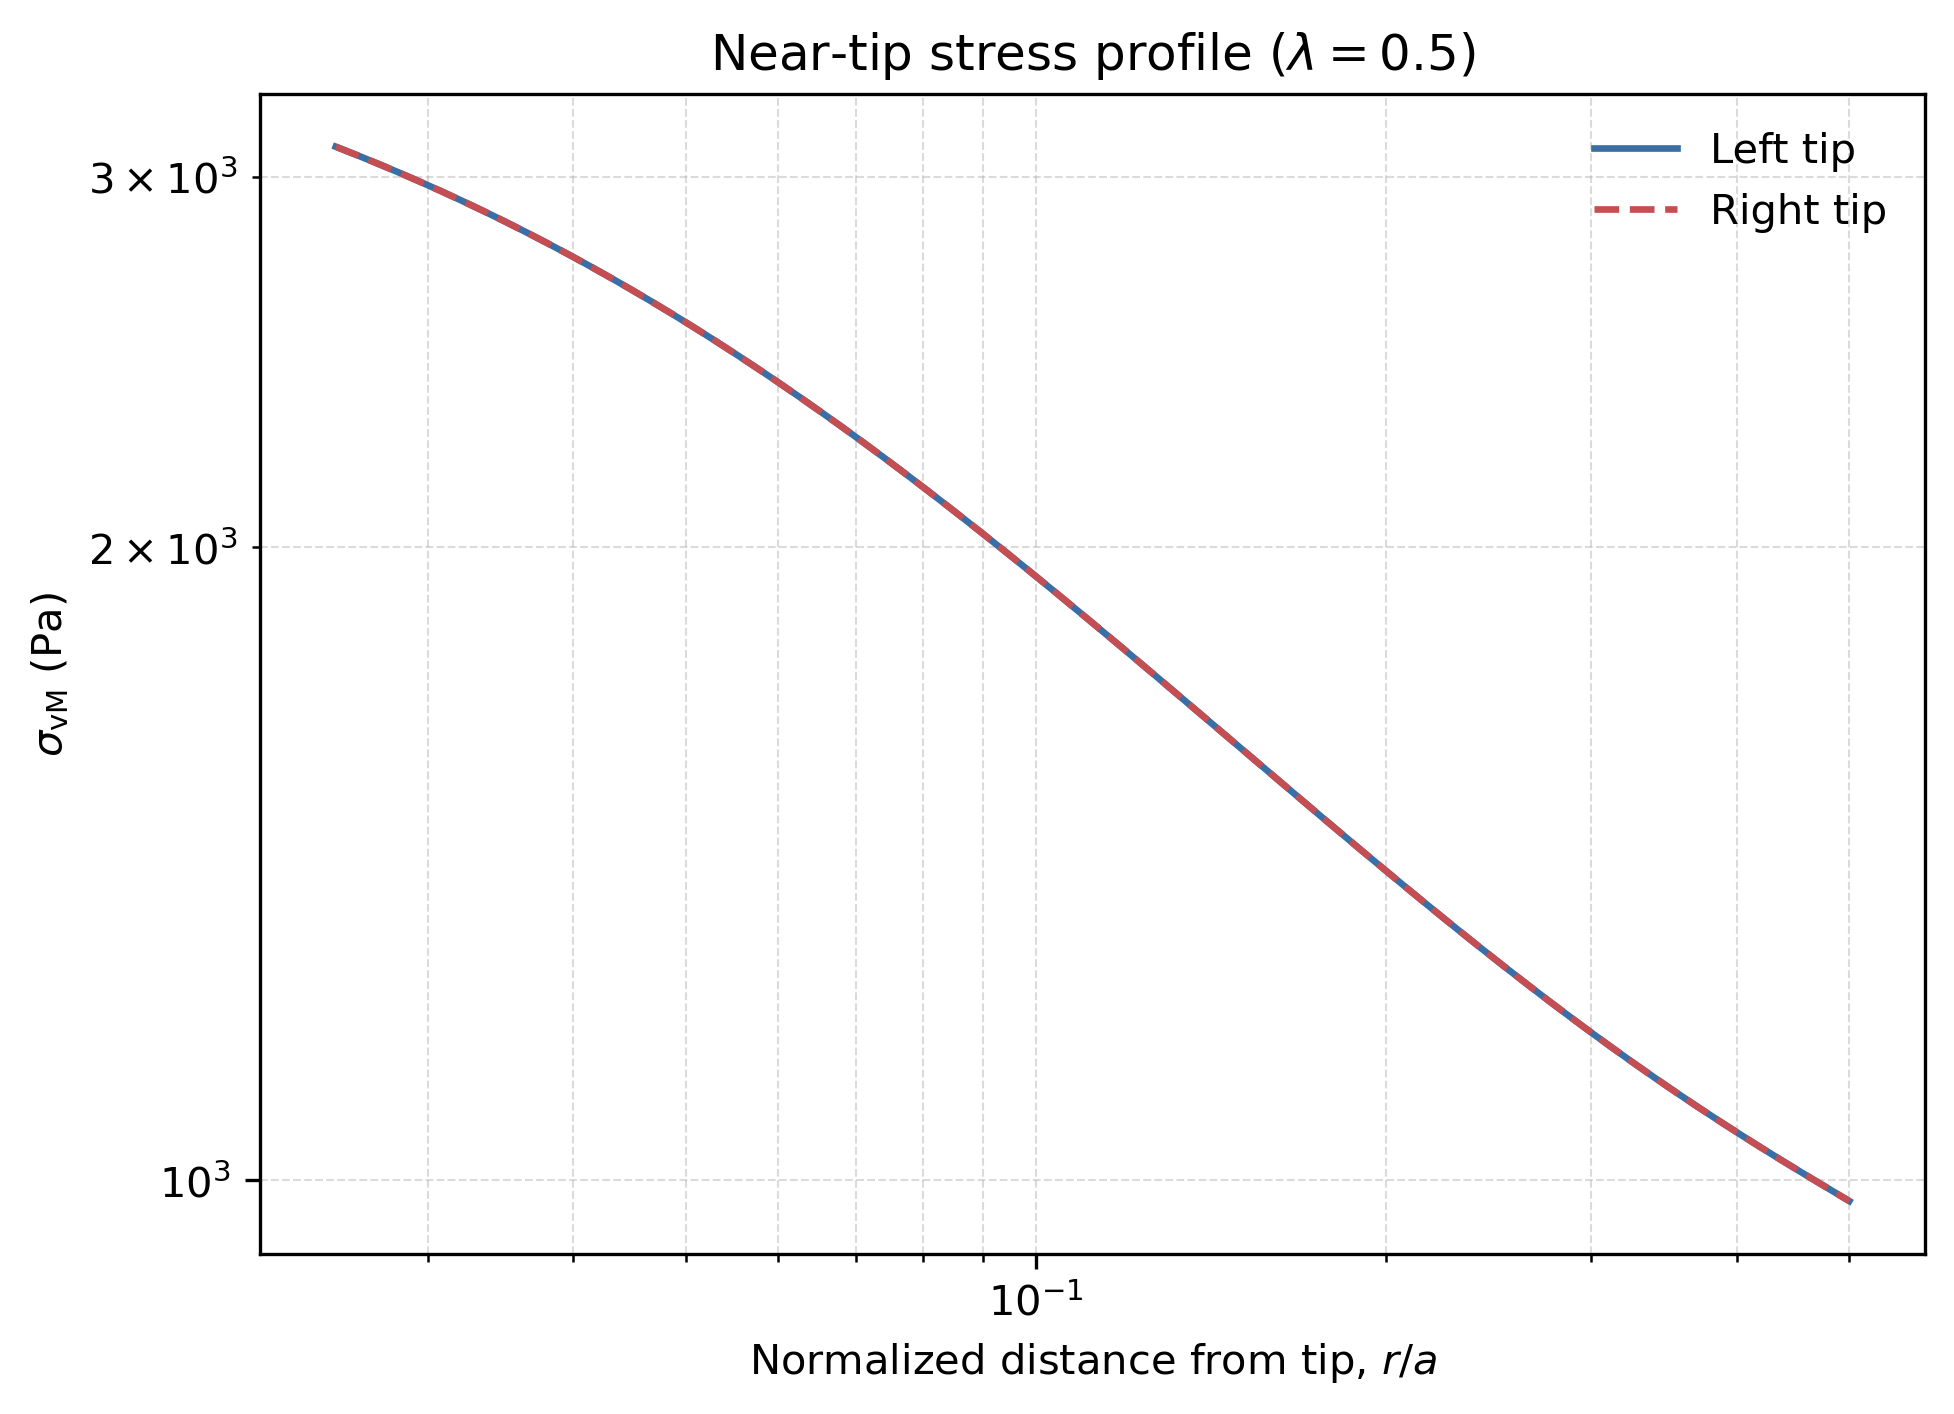

Source data for this figure (header and first rows):
distance_from_tip_m, vm_left_pa, vm_right_pa, vm_average_pa
1.250000000000000069e-02, 3.100582470958394424e+03, 3.100582470978875335e+03, 3.100582470968634880e+03
1.260474464812646155e-02, 3.094989293562153307e+03, 3.094989293613629343e+03, 3.094989293587891552e+03
1.271036701155780699e-02, 3.089370700112910527e+03, 3.089370700107403991e+03, 3.089370700110157486e+03
1.281687444517251237e-02, 3.083726729913788404e+03, 3.083726729871225871e+03, 3.083726729892507137e+03
1.292427436547975532e-02, 3.078057425021084782e+03, 3.078057425065409916e+03, 3.078057425043247349e+03
1.303257425113591578e-02, 3.072362829812769178e+03, 3.072362829830894498e+03, 3.072362829821831838e+03
1.314178164346529315e-02, 3.066642991240196352e+03, 3.066642991213566802e+03, 3.066642991226881350e+03
1.325190414698525047e-02, 3.060897958812886372e+03, 3.060897958867320995e+03, 3.060897958840103456e+03
1.336294942993577518e-02, 3.055127784643355881e+03, 3.055127784686886116e+03, 3.055127784665120998e+03
1.347492522481340098e-02, 3.049332523404468247e+03, 3.049332523480928103e+03, 3.049332523442698403e+03
1.358783932890966946e-02, 3.043512232411610057e+03, 3.043512232425056027e+03, 3.043512232418333042e+03
1.370169960485411245e-02, 3.037666971572981765e+03, 3.037666971571418344e+03, 3.037666971572200055e+03
1.381651398116169778e-02, 3.031796803485525288e+03, 3.031796803474911485e+03, 3.031796803480218387e+03
1.393229045278498654e-02, 3.025901793412441293e+03, 3.025901793416222972e+03, 3.025901793414332133e+03
1.404903708167079719e-02, 3.019982009304839721e+03, 3.019982009301457310e+03, 3.019982009303148516e+03
1.416676199732160545e-02, 3.014037521877906329e+03, 3.014037521835034568e+03, 3.014037521856470448e+03
1.428547339736166780e-02, 3.008068404426558573e+03, 3.008068404414028919e+03, 3.008068404420293518e+03
1.440517954810778545e-02, 3.002074733236961038e+03, 3.002074733225663294e+03, 3.002074733231312166e+03
1.452588878514498964e-02, 2.996056587138192299e+03, 2.996056587157408103e+03, 2.996056587147800201e+03
1.464760951390691769e-02, 2.990014047868426132e+03, 2.990014047865684915e+03, 2.990014047867055524e+03
1.477035021026114857e-02, 2.983947199934417313e+03, 2.983947199913515306e+03, 2.983947199923966309e+03
1.489411942109942176e-02, 2.977856130677917918e+03, 2.977856130638056584e+03, 2.977856130657987251e+03
1.501892576493273762e-02, 2.971740930206653047e+03, 2.971740930194010161e+03, 2.971740930200331604e+03
1.514477793249156302e-02, 2.965601691554744320e+03, 2.965601691607822886e+03, 2.965601691581283376e+03
1.527168468733094107e-02, 2.959438510674969166e+03, 2.959438510677061913e+03, 2.959438510676015540e+03
1.539965486644075295e-02, 2.953251486292967002e+03, 2.953251486253846906e+03, 2.953251486273406954e+03
1.552869738086109543e-02, 2.947040719976977925e+03, 2.947040719990686284e+03, 2.947040719983831877e+03
1.565882121630274293e-02, 2.940806316397529827e+03, 2.940806316404451081e+03, 2.940806316400990454e+03
1.579003543377287613e-02, 2.934548382963591393e+03, 2.934548382960769686e+03, 2.934548382962180767e+03
1.592234917020606683e-02, 2.928267030204459843e+03, 2.928267030194208928e+03, 2.928267030199334386e+03
1.605577163910044958e-02, 2.921962371342669485e+03, 2.921962371323344541e+03, 2.921962371333007013e+03
1.619031213115936299e-02, 2.915634522877226118e+03, 2.915634522888533411e+03, 2.915634522882879537e+03
1.632598001493823156e-02, 2.909283603982582008e+03, 2.909283604017536163e+03, 2.909283604000059313e+03
1.646278473749697088e-02, 2.902909736986343887e+03, 2.902909736959893507e+03, 2.902909736973118925e+03
1.660073582505783296e-02, 2.896513047138865204e+03, 2.896513047147299858e+03, 2.896513047143082531e+03
1.673984288366870549e-02, 2.890093662756039066e+03, 2.890093662736404895e+03, 2.890093662746221980e+03
1.688011559987207671e-02, 2.883651715071523540e+03, 2.883651715067029272e+03, 2.883651715069276179e+03
1.702156374137948208e-02, 2.877187338426263977e+03, 2.877187338441372958e+03, 2.877187338433818695e+03
1.716419715775170662e-02, 2.870700670140890907e+03, 2.870700670155853913e+03, 2.870700670148372410e+03
1.730802578108465994e-02, 2.864191850564161541e+03, 2.864191850541832082e+03, 2.864191850552996584e+03
1.745305962670093414e-02, 2.857661023071771979e+03, 2.857661023046836362e+03, 2.857661023059304171e+03
1.759930879384723895e-02, 2.851108334133298740e+03, 2.851108334143084448e+03, 2.851108334138191822e+03
1.774678346639767604e-02, 2.844533933219546725e+03, 2.844533933232201889e+03, 2.844533933225874534e+03
1.789549391356281063e-02, 2.837937972886693842e+03, 2.837937972891097616e+03, 2.837937972888895729e+03
1.804545049060484255e-02, 2.831320608756846468e+03, 2.831320608750131214e+03, 2.831320608753489068e+03
1.819666363955859192e-02, 2.824681999473302767e+03, 2.824681999476254532e+03, 2.824681999474778422e+03
1.834914388995867104e-02, 2.818022306690463211e+03, 2.818022306685065359e+03, 2.818022306687764285e+03
1.850290185957271377e-02, 2.811341695295891896e+03, 2.811341695265813996e+03, 2.811341695280852946e+03
1.865794825514065572e-02, 2.804640333055694555e+03, 2.804640333053125232e+03, 2.804640333054409894e+03
1.881429387312037044e-02, 2.797918390940883910e+03, 2.797918390917099259e+03, 2.797918390928991357e+03
1.897194960043939449e-02, 2.791176042854802290e+03, 2.791176042850520389e+03, 2.791176042852661340e+03
1.913092641525306406e-02, 2.784413465896823709e+03, 2.784413465897252991e+03, 2.784413465897038350e+03
1.929123538770897636e-02, 2.777630840067301506e+03, 2.777630840088768764e+03, 2.777630840078035362e+03
1.945288768071780014e-02, 2.770828348625896979e+03, 2.770828348632948291e+03, 2.770828348629422635e+03
1.961589455073061913e-02, 2.764006177699293858e+03, 2.764006177728958392e+03, 2.764006177714126352e+03
1.978026734852278076e-02, 2.757164516580430700e+03, 2.757164516580888630e+03, 2.757164516580659438e+03
1.994601751998423961e-02, 2.750303557472618650e+03, 2.750303557455929422e+03, 2.750303557464274036e+03
2.011315660691663856e-02, 2.743423495795568670e+03, 2.743423495813982299e+03, 2.743423495804775484e+03
2.028169624783694724e-02, 2.736524529721217732e+03, 2.736524529719028578e+03, 2.736524529720123155e+03
2.045164817878793173e-02, 2.729606860813264575e+03, 2.729606860836328906e+03, 2.729606860824796968e+03
... 300 more rows
